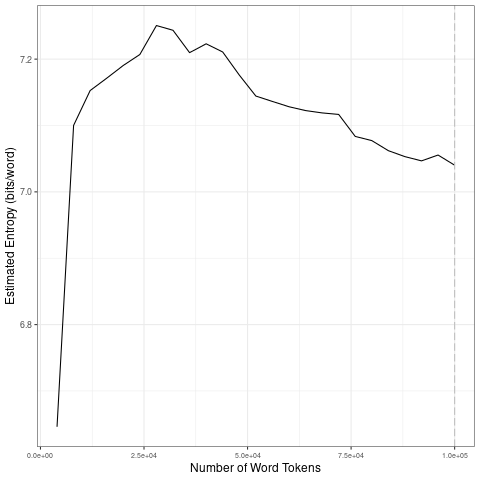

The file beside this chart, header and first rows:
file, entropy.Corpus.Size, entropy.Entropy, sd.Corpus.Size, sd.SD
data/scraping-cleaned/elconfidencial_200…, 4000, 6.646, 20000, 0.2295
data/scraping-cleaned/elconfidencial_200…, 8000, 7.1, 40000, 0.01962
data/scraping-cleaned/elconfidencial_200…, 12000, 7.153, 60000, 0.03408
data/scraping-cleaned/elconfidencial_200…, 16000, 7.171, 80000, 0.02159
data/scraping-cleaned/elconfidencial_200…, 20000, 7.191, 1e+05, 0.00838
data/scraping-cleaned/elconfidencial_200…, 24000, 7.207, 20000, 0.2295
data/scraping-cleaned/elconfidencial_200…, 28000, 7.251, 40000, 0.01962
data/scraping-cleaned/elconfidencial_200…, 32000, 7.243, 60000, 0.03408
data/scraping-cleaned/elconfidencial_200…, 36000, 7.21, 80000, 0.02159
data/scraping-cleaned/elconfidencial_200…, 40000, 7.223, 1e+05, 0.00838
data/scraping-cleaned/elconfidencial_200…, 44000, 7.211, 20000, 0.2295
data/scraping-cleaned/elconfidencial_200…, 48000, 7.176, 40000, 0.01962
data/scraping-cleaned/elconfidencial_200…, 52000, 7.144, 60000, 0.03408
data/scraping-cleaned/elconfidencial_200…, 56000, 7.136, 80000, 0.02159
data/scraping-cleaned/elconfidencial_200…, 60000, 7.128, 1e+05, 0.00838
data/scraping-cleaned/elconfidencial_200…, 64000, 7.122, 20000, 0.2295
data/scraping-cleaned/elconfidencial_200…, 68000, 7.119, 40000, 0.01962
data/scraping-cleaned/elconfidencial_200…, 72000, 7.117, 60000, 0.03408
data/scraping-cleaned/elconfidencial_200…, 76000, 7.083, 80000, 0.02159
data/scraping-cleaned/elconfidencial_200…, 80000, 7.077, 1e+05, 0.00838
data/scraping-cleaned/elconfidencial_200…, 84000, 7.062, 20000, 0.2295
data/scraping-cleaned/elconfidencial_200…, 88000, 7.053, 40000, 0.01962
data/scraping-cleaned/elconfidencial_200…, 92000, 7.047, 60000, 0.03408
data/scraping-cleaned/elconfidencial_200…, 96000, 7.055, 80000, 0.02159
data/scraping-cleaned/elconfidencial_200…, 1e+05, 7.04, 1e+05, 0.00838
